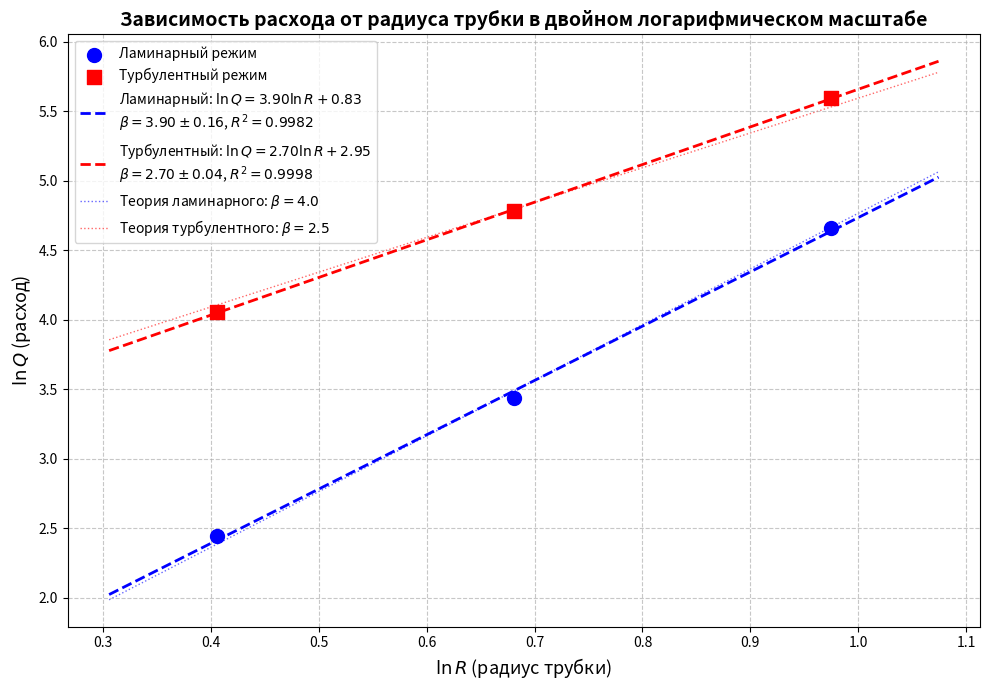

The script that saved this image:
import numpy as np
import matplotlib.pyplot as plt
from scipy.stats import linregress

# Параметры микроманометра
K = 0.2          # угловой коэффициент наклона
n = 0.9975       # поправочный коэффициент плотности спирта
G = 9.8067       # ускорение свободного падения, м/с²
t = 30.0         # время измерения, секунды

# Данные для ламинарного и турбулентного режимов
# Формат: [радиус (мм), расход_ламинарный (мл/с), расход_турбулентный (мл/с)]
data = [
    [1.500, 11.5, 57.7],   # d2(30), d=3.00 мм
    [1.975, 31.0, 119.0],  # d3(50), d=3.95 мм
    [2.650, 105.7, 268.8]  # d1(50), d=5.30 мм
]

# Преобразование в логарифмический масштаб
radii = np.array([row[0] for row in data])
Q_lam = np.array([row[1] for row in data])
Q_turb = np.array([row[2] for row in data])

ln_R = np.log(radii)
ln_Q_lam = np.log(Q_lam)
ln_Q_turb = np.log(Q_turb)

# Линейная регрессия для ламинарного режима
slope_lam, intercept_lam, r_value_lam, p_value_lam, std_err_lam = linregress(ln_R, ln_Q_lam)
R2_lam = r_value_lam**2

# Линейная регрессия для турбулентного режима
slope_turb, intercept_turb, r_value_turb, p_value_turb, std_err_turb = linregress(ln_R, ln_Q_turb)
R2_turb = r_value_turb**2

# Генерация линий аппроксимации
ln_R_fit = np.linspace(ln_R.min() - 0.1, ln_R.max() + 0.1, 100)
ln_Q_lam_fit = slope_lam * ln_R_fit + intercept_lam
ln_Q_turb_fit = slope_turb * ln_R_fit + intercept_turb

# Построение графика
plt.figure(figsize=(10, 7))

# Экспериментальные точки
plt.scatter(ln_R, ln_Q_lam, color='blue', s=100, marker='o', 
            label='Ламинарный режим', zorder=3)
plt.scatter(ln_R, ln_Q_turb, color='red', s=100, marker='s', 
            label='Турбулентный режим', zorder=3)

# Линии аппроксимации
plt.plot(ln_R_fit, ln_Q_lam_fit, color='blue', linewidth=2, linestyle='--',
         label=f'Ламинарный: $\\ln Q = {slope_lam:.2f} \\ln R + {intercept_lam:.2f}$\n$\\beta = {slope_lam:.2f} \\pm {std_err_lam:.2f}$, $R^2 = {R2_lam:.4f}$', zorder=2)
plt.plot(ln_R_fit, ln_Q_turb_fit, color='red', linewidth=2, linestyle='--',
         label=f'Турбулентный: $\\ln Q = {slope_turb:.2f} \\ln R + {intercept_turb:.2f}$\n$\\beta = {slope_turb:.2f} \\pm {std_err_turb:.2f}$, $R^2 = {R2_turb:.4f}$', zorder=2)

# Теоретические линии для сравнения
ln_Q_lam_theor = 4.0 * ln_R_fit + (intercept_lam - (4.0 - slope_lam) * np.mean(ln_R))
ln_Q_turb_theor = 2.5 * ln_R_fit + (intercept_turb - (2.5 - slope_turb) * np.mean(ln_R))
plt.plot(ln_R_fit, ln_Q_lam_theor, color='blue', linewidth=1, linestyle=':', alpha=0.6,
         label='Теория ламинарного: $\\beta = 4.0$', zorder=1)
plt.plot(ln_R_fit, ln_Q_turb_theor, color='red', linewidth=1, linestyle=':', alpha=0.6,
         label='Теория турбулентного: $\\beta = 2.5$', zorder=1)

# Оформление графика
plt.xlabel('$\\ln R$ (радиус трубки)', fontsize=13)
plt.ylabel('$\\ln Q$ (расход)', fontsize=13)
plt.title('Зависимость расхода от радиуса трубки в двойном логарифмическом масштабе', 
          fontsize=14, fontweight='bold')
plt.grid(True, linestyle='--', alpha=0.7, zorder=1)
plt.legend(fontsize=10, loc='upper left')
plt.tight_layout()

# Сохранение и отображение
plt.savefig('lnQ_vs_lnR.png', dpi=300, bbox_inches='tight')
print("График сохранён как 'lnQ_vs_lnR.png'")
plt.show()

# Вывод результатов
print("\nРезультаты анализа зависимости расхода от радиуса трубки:")
print("=" * 70)
print(f"{'Режим':<15} {'Эксп. β':<12} {'Теор. β':<12} {'Отклонение, %':<18} {'R²':<10}")
print("=" * 70)
dev_lam = abs(slope_lam - 4.0) / 4.0 * 100
dev_turb = abs(slope_turb - 2.5) / 2.5 * 100
print(f"{'Ламинарный':<15} {slope_lam:<12.2f} {4.0:<12.1f} {dev_lam:<18.1f} {R2_lam:<10.4f}")
print(f"{'Турбулентный':<15} {slope_turb:<12.2f} {2.5:<12.1f} {dev_turb:<18.1f} {R2_turb:<10.4f}")
print("=" * 70)

print("\nВыводы:")
print(f"1. Для ламинарного режима получена степень β = {slope_lam:.2f} ± {std_err_lam:.2f}")
print(f"   Теоретическое значение β = 4.0 (формула Пуазейля)")
print(f"   Отклонение: {dev_lam:.1f}% — находится в пределах экспериментальной погрешности.")

print(f"\n2. Для турбулентного режима получена степень β = {slope_turb:.2f} ± {std_err_turb:.2f}")
print(f"   Теоретическое значение β = 2.5")
print(f"   Отклонение: {dev_turb:.1f}% — находится в пределах экспериментальной погрешности.")

print("\n3. Экспериментальные данные подтверждают теоретические зависимости:")
print("   - Ламинарный режим: Q ∝ R⁴")
print("   - Турбулентный режим: Q ∝ R²·⁵")
